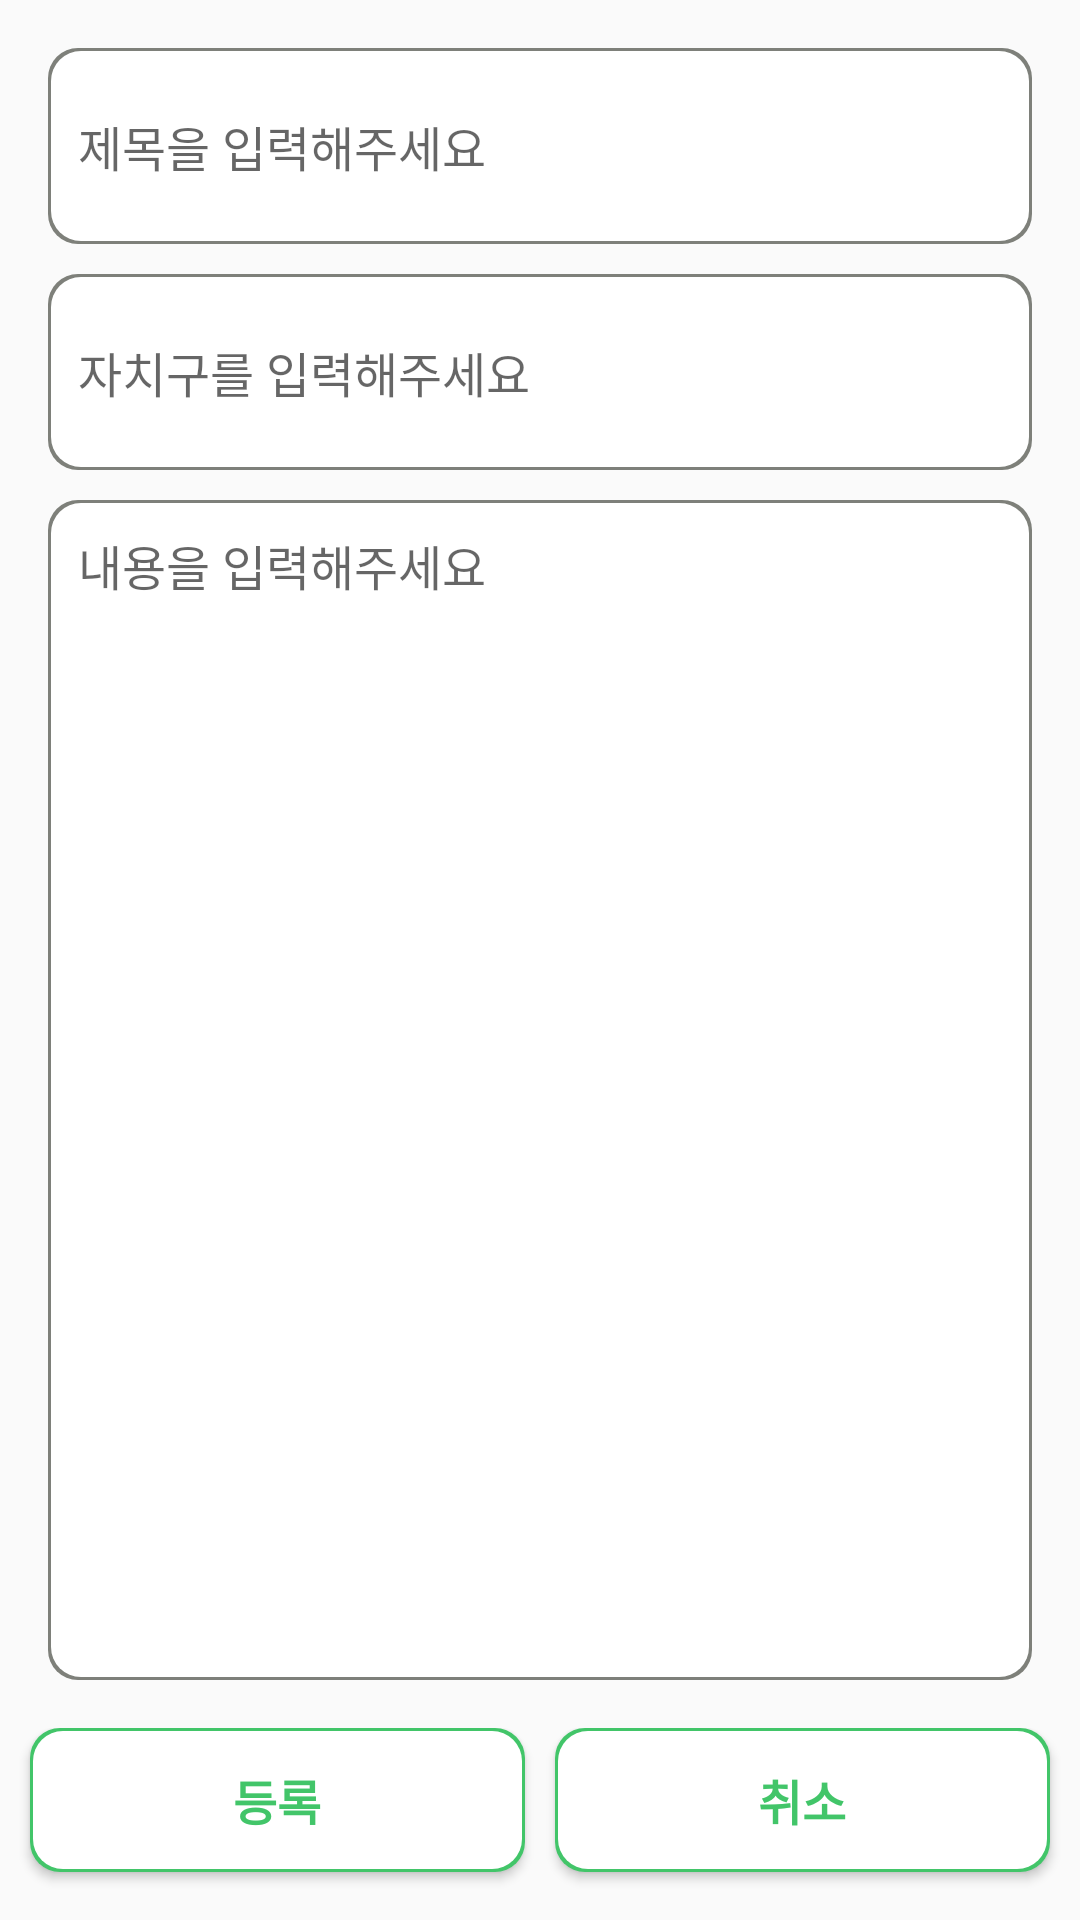

Here is an Android app screen rendered from its layout file. Give the layout XML and the strings, colors and styles it references.
<!-- AndroidManifest.xml: application theme AppTheme -->
<!-- res/layout/activity_3_1.xml -->
<LinearLayout xmlns:android="http://schemas.android.com/apk/res/android"
    xmlns:tools="http://schemas.android.com/tools" android:layout_width="match_parent"
    android:layout_height="match_parent"
    android:orientation="vertical"
    tools:context=".MainActivity">
        <LinearLayout
            android:layout_width="match_parent"
            android:layout_height="0dp"
            android:layout_weight="9"
            android:orientation="vertical"
            android:padding="16dp"
            >
            <EditText
                android:id="@+id/title"
                android:layout_width="match_parent"
                android:layout_height="0dp"
                android:layout_weight="1"
                android:layout_marginBottom="10dp"
                android:padding="10dp"
                android:hint="제목을 입력해주세요"
                android:maxLength="50"
                android:textSize="16dp"
                android:background="@drawable/border2"
                />
            <EditText
                android:id="@+id/location"
                android:layout_width="match_parent"
                android:layout_height="0dp"
                android:layout_weight="1"
                android:layout_marginBottom="10dp"
                android:padding="10dp"
                android:maxLength="10"
                android:hint="자치구를 입력해주세요"
                android:textSize="16dp"
                android:background="@drawable/border2"
                />
            <EditText
                android:id="@+id/content"
                android:layout_width="match_parent"
                android:layout_height="0dp"
                android:layout_weight="6"
                android:padding="10dp"
                android:gravity="top"
                android:hint="내용을 입력해주세요"

                android:textSize="16dp"
                android:background="@drawable/border2"
                />
        </LinearLayout>

    <LinearLayout
        android:layout_width="match_parent"
        android:layout_height="0dp"
        android:layout_weight="1"
        android:orientation="horizontal"
        >
        <Button
            android:id="@+id/submit"
            android:layout_width="0dp"
            android:layout_height="wrap_content"
            android:layout_weight="1"
            android:background="@drawable/border"
            android:text="등록"
            android:textSize="16dp"
            android:textStyle="bold"
            android:textColor="@color/colorSubAccent"
            android:layout_marginRight="5dp"
            android:layout_marginLeft="10dp"
            />
        <Button
            android:id="@+id/cancel"
            android:layout_width="0dp"
            android:layout_height="wrap_content"
            android:layout_weight="1"
            android:background="@drawable/border"
            android:text="취소"
            android:textSize="16dp"
            android:textStyle="bold"
            android:textColor="@color/colorSubAccent"
            android:layout_marginLeft="5dp"
            android:layout_marginRight="10dp"
            />
    </LinearLayout>
</LinearLayout>
<!-- resources referenced by this layout -->
<resources>
  <color name="colorSubAccent">#42C569</color>
  <!-- drawable border (drawable) -->
  <?xml version="1.0" encoding="utf-8"?>
  <layer-list xmlns:android="http://schemas.android.com/apk/res/android">
  
      <item>
          <shape android:shape="rectangle">
              <solid android:color="@color/colorSubAccent" />
              <corners android:radius="10dp"/>
          </shape>
  
      </item>
  
      <item android:top="1dp" android:left="1dp" android:right="1dp" android:bottom="1dp">
          <shape android:shape="rectangle">
              <solid android:color="#ffffff" />
              <corners android:radius="10dp"/>
          </shape>
  
      </item>
  
  
  </layer-list>
  <!-- drawable border2 (drawable) -->
  <?xml version="1.0" encoding="utf-8"?>
  <layer-list xmlns:android="http://schemas.android.com/apk/res/android">
  
      <item>
          <shape android:shape="rectangle">
              <solid android:color="#7E807A" />
              <corners android:radius="10dp"/>
          </shape>
      </item>
  
      <item android:top="1dp" android:left="1dp" android:right="1dp" android:bottom="1dp">
          <shape android:shape="rectangle">
              <solid android:color="#ffffff" />
              <corners android:radius="10dp"/>
          </shape>
      </item>
  
  
  </layer-list>
  <style name="AppTheme" parent="Theme.AppCompat.Light.DarkActionBar">
          
          <item name="colorPrimary">@color/colorPrimary</item>
          <item name="colorPrimaryDark">@color/colorPrimaryDark</item>
          <item name="colorAccent">@color/colorAccent</item>
  
     </style>
  <color name="colorPrimary">#FFFFFFFF</color>
  <color name="colorPrimaryDark">#FFFFFFFF</color>
  <color name="colorAccent">#B1DB4E</color>
</resources>
